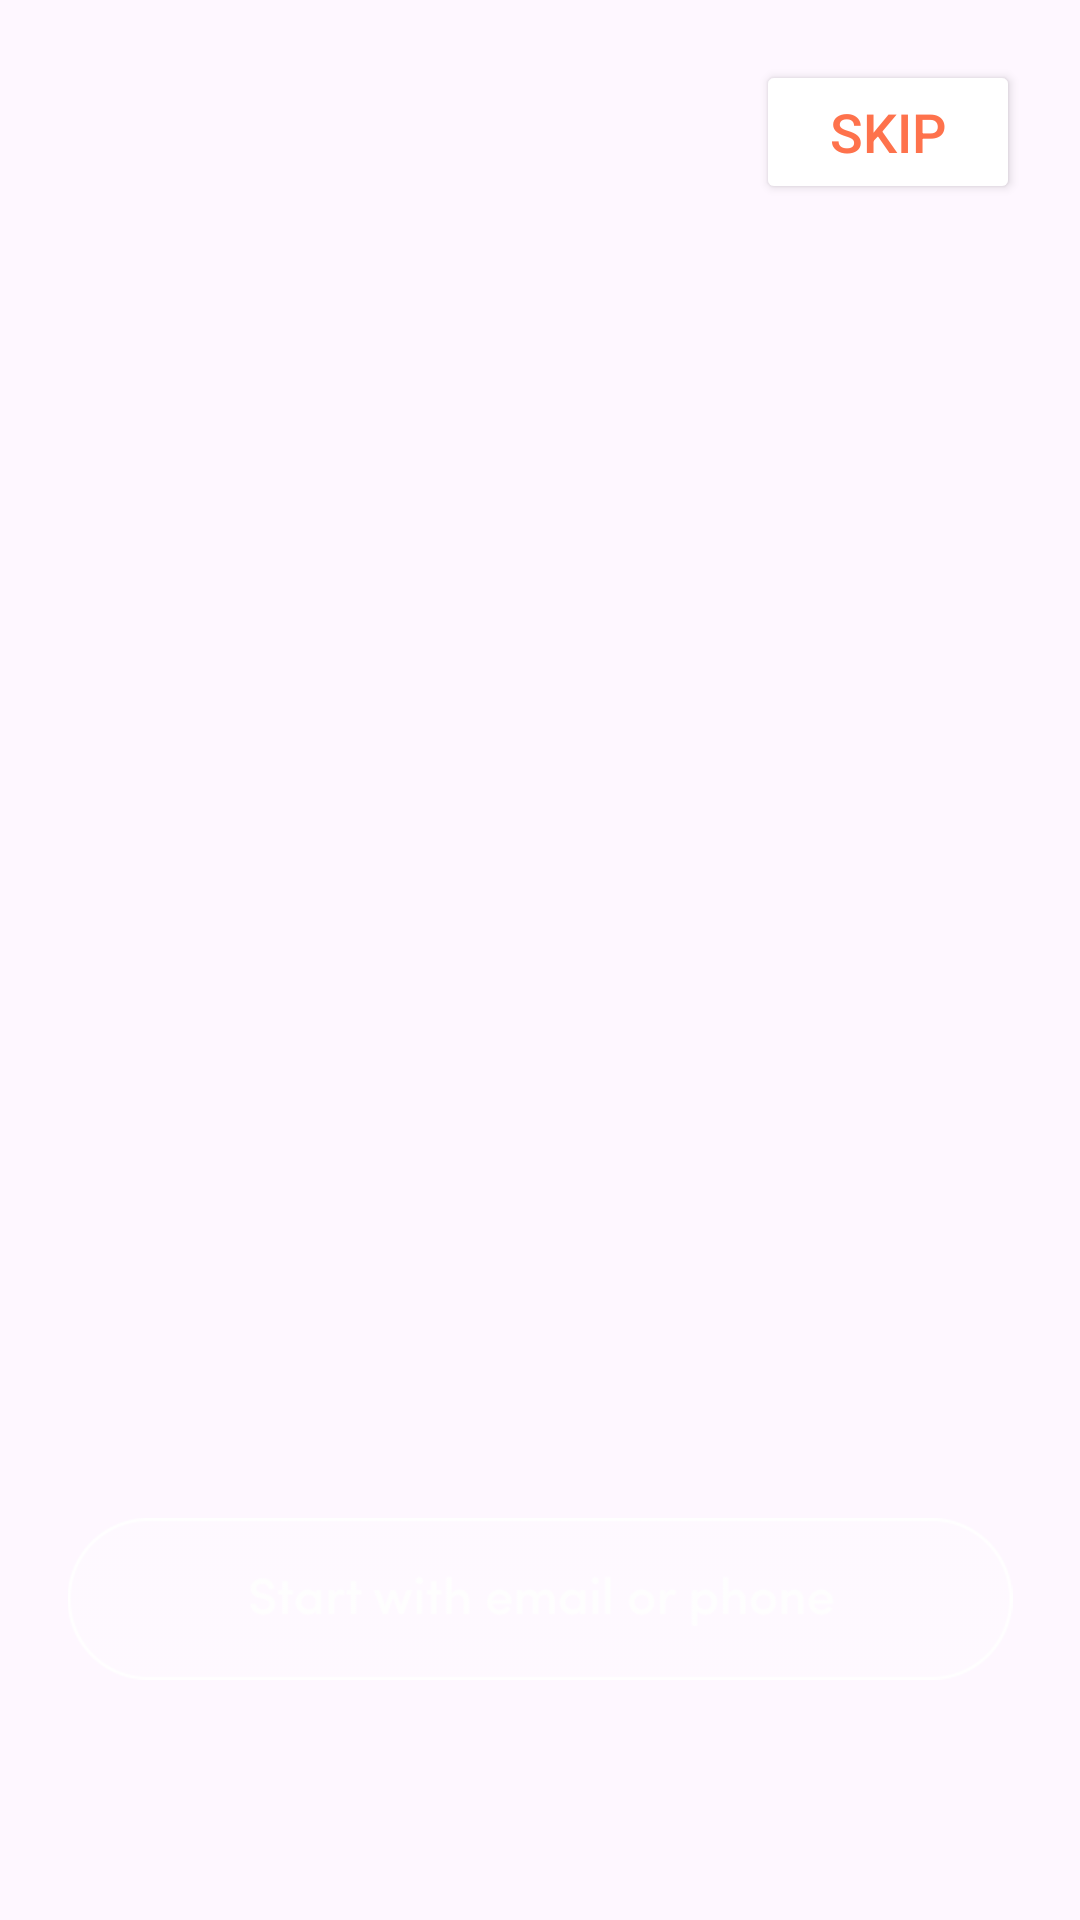

Android layout source for this screen:
<!-- AndroidManifest.xml: application theme Theme.FoodHub -->
<!-- res/layout/activity_welcome.xml -->
<?xml version="1.0" encoding="utf-8"?>
<RelativeLayout xmlns:android="http://schemas.android.com/apk/res/android"
    xmlns:app="http://schemas.android.com/apk/res-auto"
    xmlns:tools="http://schemas.android.com/tools"
    android:id="@+id/main"
    android:layout_width="match_parent"
    android:layout_height="match_parent"
    android:background="@drawable/welcome"
    android:fitsSystemWindows="true"

    tools:context=".Welcome_activity">


    <ImageView
        android:id="@+id/buttonnextpage"
        android:layout_width="wrap_content"
        android:layout_height="54dp"
        android:layout_alignParentBottom="true"
        android:layout_centerHorizontal="true"
        android:layout_marginBottom="80sp"
        android:src="@drawable/start"
        android:text="Start with email or phone"
        android:textColor="@android:color/white" />

    <Button
        android:id="@+id/googleBtn"
        android:layout_width="wrap_content"
        android:layout_height="wrap_content"
        android:layout_alignParentTop="true"
        android:layout_alignParentEnd="true"
        android:layout_marginTop="20dp"
        android:layout_marginEnd="20dp"
        android:backgroundTint="#FFFFFF"
        android:text="Skip"
        android:textColor="#FE724C"
        android:textSize="18sp"
        app:autoSizeMaxTextSize="18sp"
        app:autoSizeMinTextSize="12sp"
        app:autoSizeStepGranularity="2sp"
        app:autoSizeTextType="uniform" />

    <RelativeLayout
        android:layout_width="match_parent"
        android:layout_height="wrap_content"
        android:layout_below="@+id/buttonnextpage"
        android:id="@+id/relative2">

        <ImageView
            android:layout_width="match_parent"
            android:layout_height="wrap_content"
            android:src="@drawable/sing_welcome"/>
    </RelativeLayout>

</RelativeLayout>
<!-- resources referenced by this layout -->
<resources>
  <!-- drawable sing_welcome: png bitmap (drawable, 4091 bytes) -->
  <!-- drawable start: png bitmap (drawable, 5879 bytes) -->
  <style name="Theme.FoodHub" parent="Base.Theme.FoodHub" />
  <style name="Base.Theme.FoodHub" parent="Theme.Material3.DayNight.NoActionBar">
          
          
  
          <item name="android:windowLightStatusBar">true</item>
          <item name="android:statusBarColor">@android:color/transparent</item>
      </style>
</resources>
